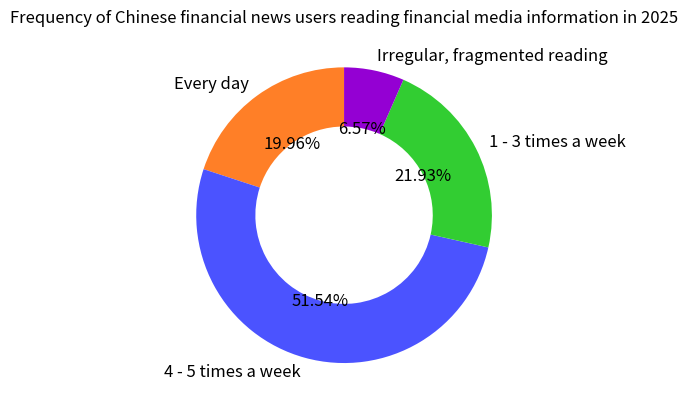

Reproduce this figure in Python.
import matplotlib.pyplot as plt

# Data
labels = ["Every day", "4 - 5 times a week", "1 - 3 times a week", "Irregular, fragmented reading"]
sizes = [19.96, 51.54, 21.93, 6.57]
# Corresponding colors
colors = ["#FF7F27", "#4B53FF", "#32CD32", "#9400D3"]

fig, ax = plt.subplots()
# Draw a donut chart, wedgeprops sets the width of the donut
wedges, texts, autotexts = ax.pie(sizes, labels=labels, colors=colors, autopct="%1.2f%%",
                                  startangle=90, wedgeprops={"width": 0.4})

# Set the title
ax.set_title("Frequency of Chinese financial news users reading financial media information in 2025")

# Adjust the size and color of the annotation text (optional)
for text in texts + autotexts:
    text.set_fontsize(12)

plt.show()
